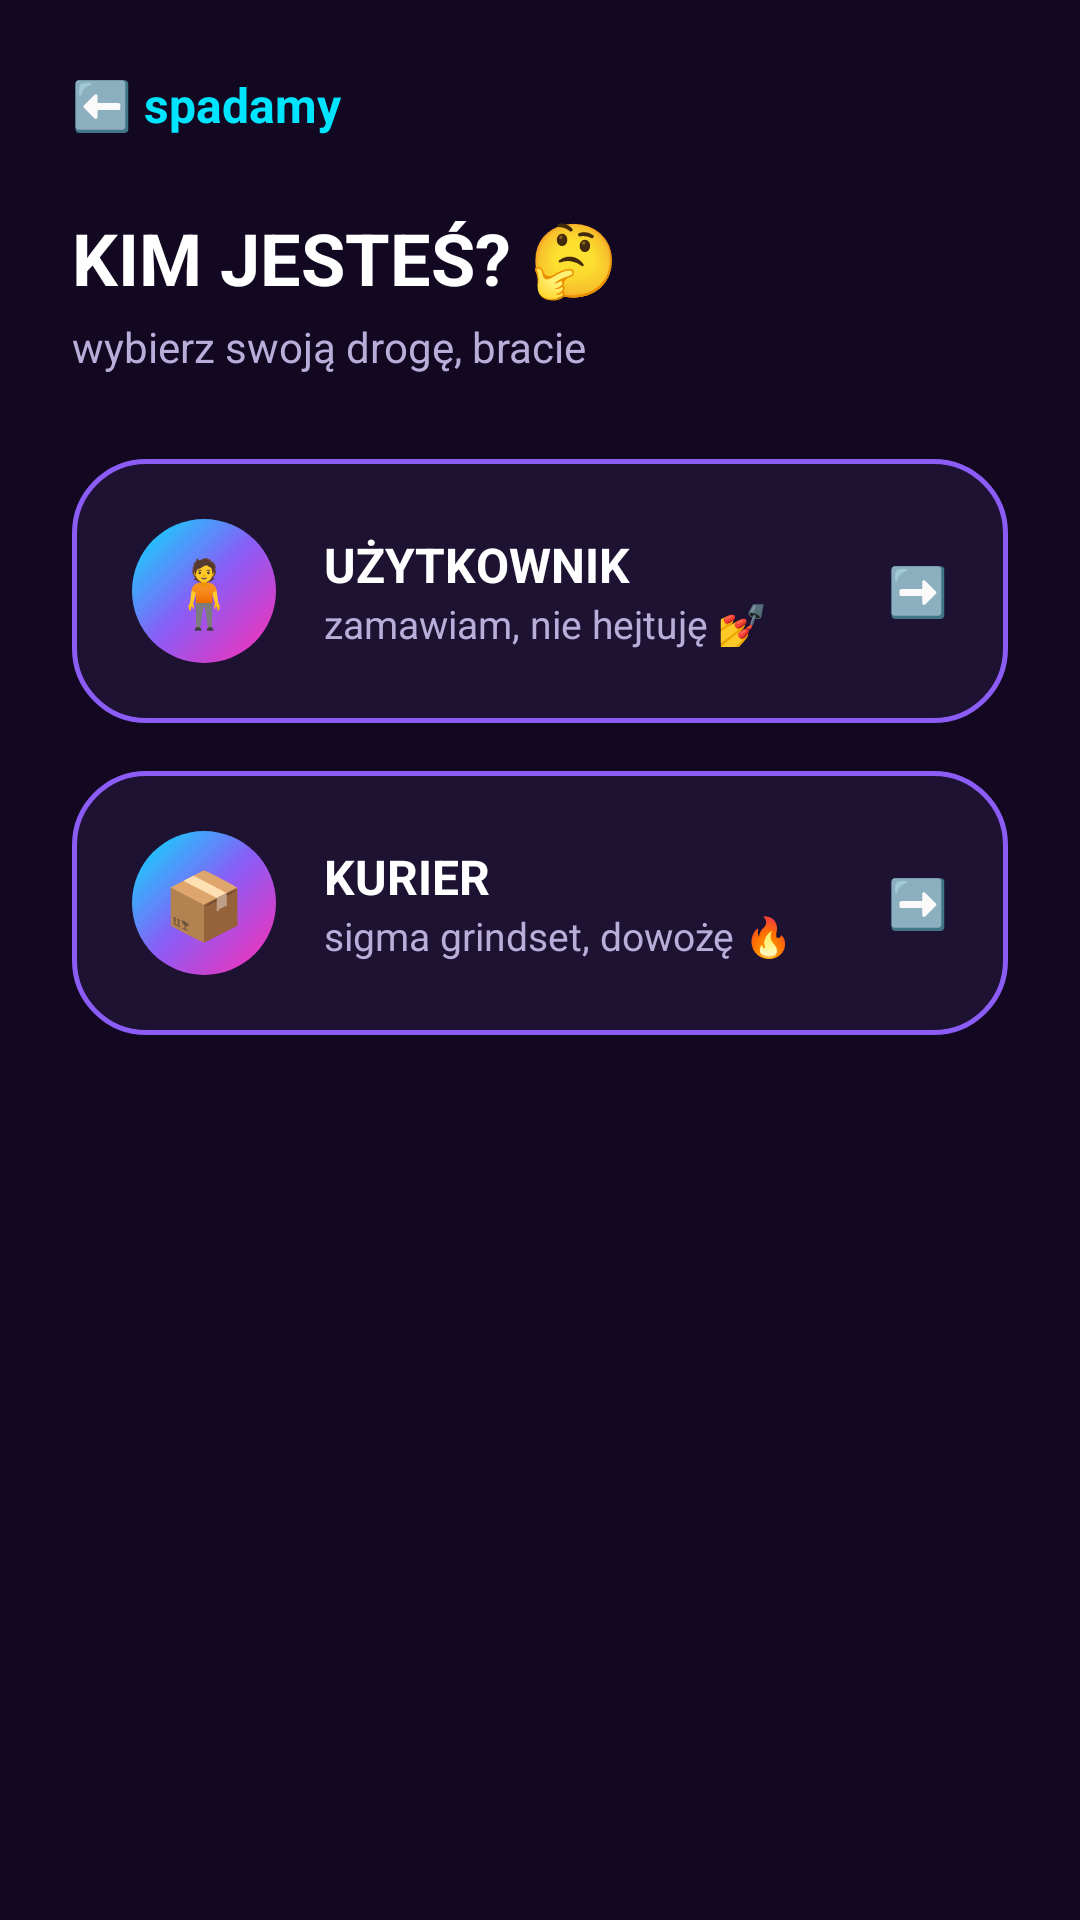

Layout XML and referenced resources for this Android screen:
<!-- AndroidManifest.xml: application theme Theme.DemoEmptyActivity -->
<!-- res/layout/activity_role_selection.xml -->
<?xml version="1.0" encoding="utf-8"?>
<LinearLayout xmlns:android="http://schemas.android.com/apk/res/android"
        xmlns:tools="http://schemas.android.com/tools"
        android:id="@+id/main"
        android:layout_width="match_parent"
        android:layout_height="match_parent"
        android:orientation="vertical"
        android:background="@color/bg_dark"
        android:padding="24dp"
        tools:context=".RoleSelectionActivity">

    <TextView
            android:id="@+id/btnBack"
            android:layout_width="wrap_content"
            android:layout_height="wrap_content"
            android:text="⬅️ spadamy"
            android:textColor="@color/neon_cyan"
            android:textSize="16sp"
            android:textStyle="bold"
            android:clickable="true"
            android:focusable="true"
            android:layout_marginBottom="24dp" />

    <TextView
            android:layout_width="wrap_content"
            android:layout_height="wrap_content"
            android:text="KIM JESTEŚ? 🤔"
            android:textSize="24sp"
            android:textStyle="bold"
            android:textColor="@color/text_light"
            android:layout_marginBottom="4dp" />

    <TextView
            android:layout_width="wrap_content"
            android:layout_height="wrap_content"
            android:text="wybierz swoją drogę, bracie"
            android:textSize="14sp"
            android:textColor="@color/text_muted_light"
            android:layout_marginBottom="28dp" />

    <LinearLayout
            android:id="@+id/cardUser"
            android:layout_width="match_parent"
            android:layout_height="wrap_content"
            android:orientation="horizontal"
            android:gravity="center_vertical"
            android:background="@drawable/card_glow"
            android:padding="20dp"
            android:clickable="true"
            android:focusable="true"
            android:foreground="?attr/selectableItemBackground"
            android:layout_marginBottom="16dp">

        <TextView
                android:layout_width="48dp"
                android:layout_height="48dp"
                android:background="@drawable/gradient_tile"
                android:gravity="center"
                android:text="🧍"
                android:textSize="22sp" />

        <LinearLayout
                android:layout_width="0dp"
                android:layout_height="wrap_content"
                android:layout_weight="1"
                android:orientation="vertical"
                android:layout_marginStart="16dp">

            <TextView
                    android:layout_width="wrap_content"
                    android:layout_height="wrap_content"
                    android:text="UŻYTKOWNIK"
                    android:textSize="16sp"
                    android:textStyle="bold"
                    android:textColor="@color/text_light" />

            <TextView
                    android:layout_width="wrap_content"
                    android:layout_height="wrap_content"
                    android:text="zamawiam, nie hejtuję 💅"
                    android:textSize="13sp"
                    android:textColor="@color/text_muted_light" />
        </LinearLayout>

        <TextView
                android:layout_width="wrap_content"
                android:layout_height="wrap_content"
                android:text="➡️"
                android:textSize="16sp" />
    </LinearLayout>

    <LinearLayout
            android:id="@+id/cardCourier"
            android:layout_width="match_parent"
            android:layout_height="wrap_content"
            android:orientation="horizontal"
            android:gravity="center_vertical"
            android:background="@drawable/card_glow"
            android:padding="20dp"
            android:clickable="true"
            android:focusable="true"
            android:foreground="?attr/selectableItemBackground">

        <TextView
                android:layout_width="48dp"
                android:layout_height="48dp"
                android:background="@drawable/gradient_tile"
                android:gravity="center"
                android:text="📦"
                android:textSize="22sp" />

        <LinearLayout
                android:layout_width="0dp"
                android:layout_height="wrap_content"
                android:layout_weight="1"
                android:orientation="vertical"
                android:layout_marginStart="16dp">

            <TextView
                    android:layout_width="wrap_content"
                    android:layout_height="wrap_content"
                    android:text="KURIER"
                    android:textSize="16sp"
                    android:textStyle="bold"
                    android:textColor="@color/text_light" />

            <TextView
                    android:layout_width="wrap_content"
                    android:layout_height="wrap_content"
                    android:text="sigma grindset, dowożę 🔥"
                    android:textSize="13sp"
                    android:textColor="@color/text_muted_light" />
        </LinearLayout>

        <TextView
                android:layout_width="wrap_content"
                android:layout_height="wrap_content"
                android:text="➡️"
                android:textSize="16sp" />
    </LinearLayout>

</LinearLayout>
<!-- resources referenced by this layout -->
<resources>
  <color name="bg_dark">#120821</color>
  <color name="neon_cyan">#00E5FF</color>
  <color name="text_light">#FFFFFF</color>
  <color name="text_muted_light">#B8AED9</color>
  <!-- drawable card_glow (drawable) -->
  <shape xmlns:android="http://schemas.android.com/apk/res/android">
      <corners android:radius="24dp"/>
      <solid android:color="@color/surface_dark"/>
      <stroke android:width="1.5dp" android:color="@color/neon_purple"/>
  </shape>
  <!-- drawable gradient_tile (drawable) -->
  <shape xmlns:android="http://schemas.android.com/apk/res/android">
      <corners android:radius="24dp"/>
      <gradient
          android:type="linear"
          android:angle="135"
          android:startColor="@color/neon_pink"
          android:centerColor="@color/neon_purple"
          android:endColor="@color/neon_cyan"/>
  </shape>
  <style name="Theme.DemoEmptyActivity" parent="Base.Theme.DemoEmptyActivity" />
  <color name="surface_dark">#1E1233</color>
  <color name="neon_purple">#8B5CF6</color>
  <color name="neon_pink">#FF2DAF</color>
  <style name="Base.Theme.DemoEmptyActivity" parent="Theme.Material3.DayNight.NoActionBar">
          <item name="colorPrimary">@color/neon_purple</item>
          <item name="android:windowBackground">@color/bg_dark</item>
      </style>
</resources>
